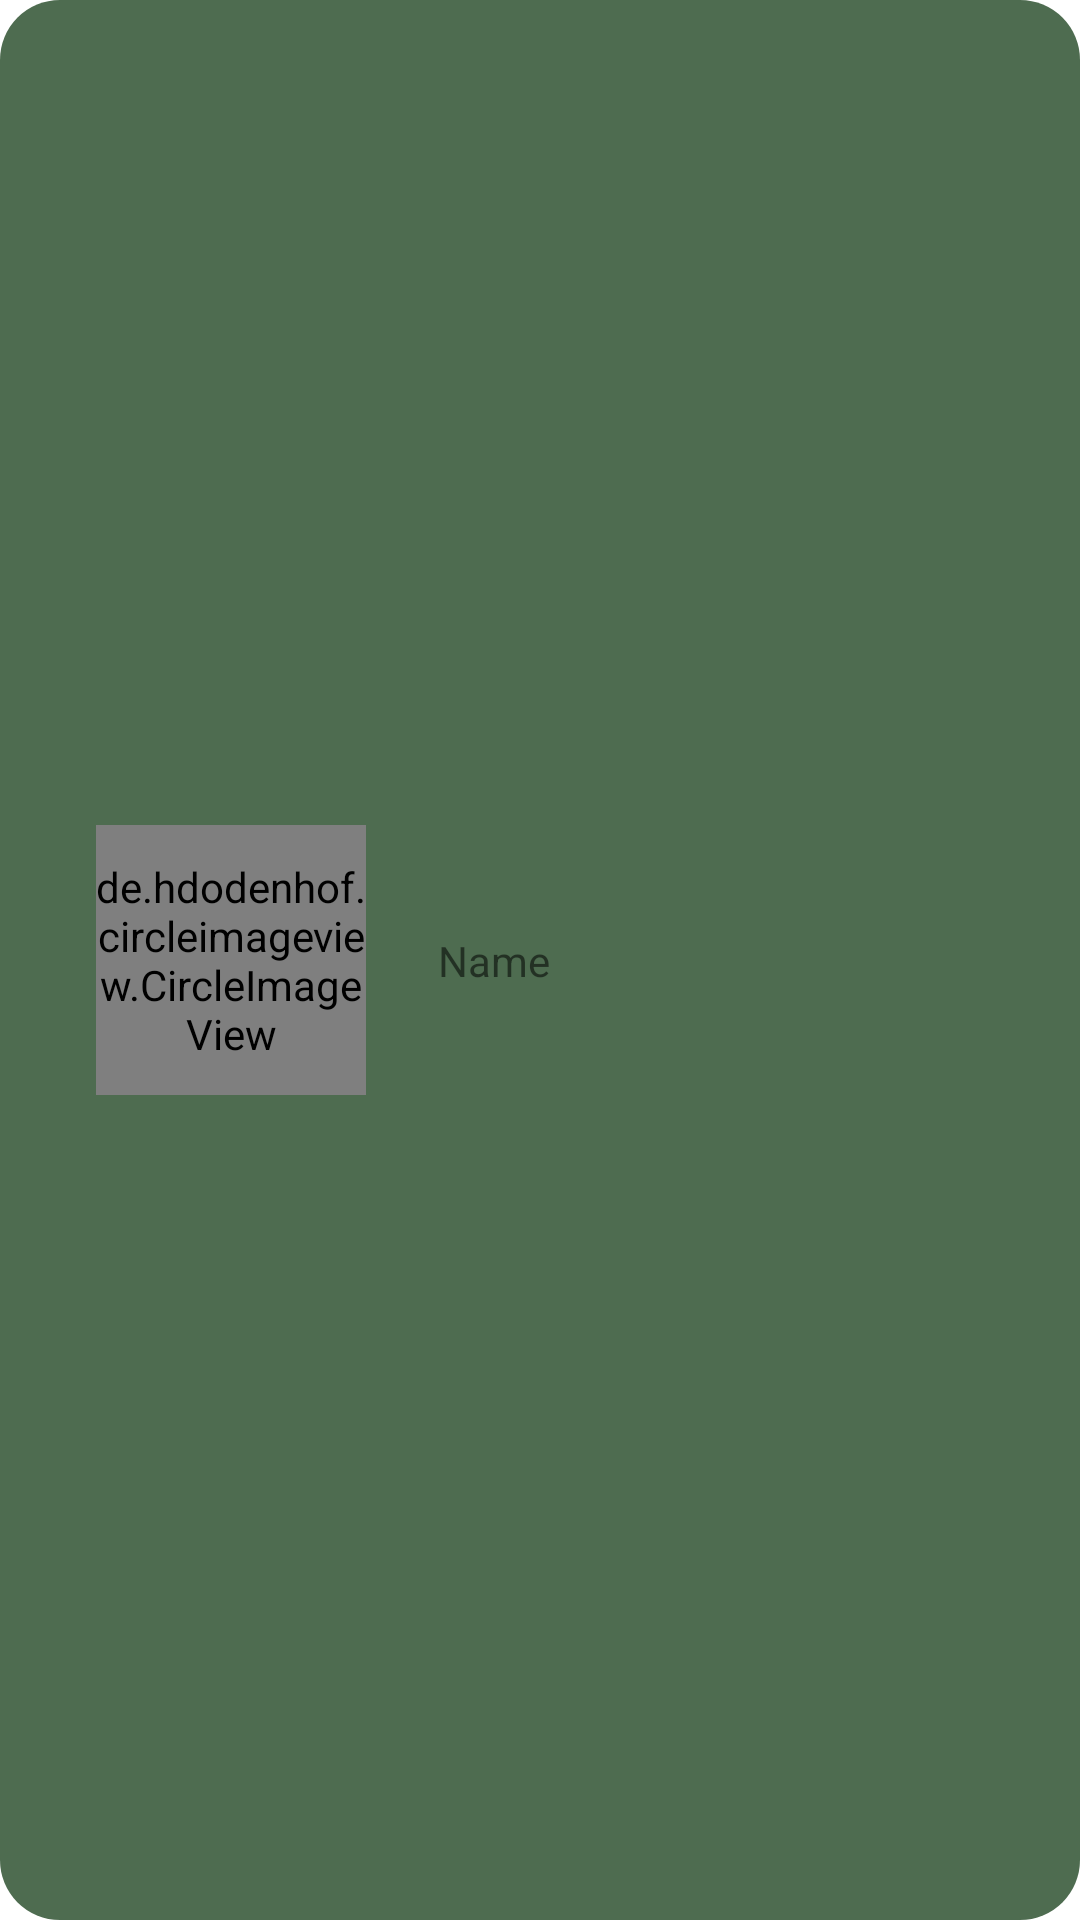

Here is an Android app screen rendered from its layout file. Give the layout XML and the strings, colors and styles it references.
<!-- AndroidManifest.xml: application theme Theme.Wedding -->
<!-- res/layout/viewholder_popular.xml -->
<?xml version="1.0" encoding="utf-8"?>
<androidx.constraintlayout.widget.ConstraintLayout xmlns:android="http://schemas.android.com/apk/res/android"
    xmlns:app="http://schemas.android.com/apk/res-auto"
    xmlns:tools="http://schemas.android.com/tools"
    android:id="@+id/popularLayout"
    android:layout_width="match_parent"
    android:layout_height="120dp"
    android:layout_marginTop="8dp"
    android:background="@drawable/light_bg2">

    <de.hdodenhof.circleimageview.CircleImageView
        android:id="@+id/popularPic"
        android:layout_width="90dp"
        android:layout_height="90dp"
        android:layout_marginStart="32dp"
        app:layout_constraintBottom_toBottomOf="parent"
        app:layout_constraintStart_toStartOf="parent"
        app:layout_constraintTop_toTopOf="parent"
        app:srcCompat="@drawable/food" />

    <TextView
        android:id="@+id/popularName"
        android:layout_width="wrap_content"
        android:layout_height="wrap_content"
        android:layout_marginStart="24dp"
        android:text="Name"
        app:layout_constraintBottom_toBottomOf="@+id/popularPic"
        app:layout_constraintStart_toEndOf="@+id/popularPic"
        app:layout_constraintTop_toTopOf="@+id/popularPic" />

    <ImageView
        android:id="@+id/imageView13"
        android:layout_width="wrap_content"
        android:layout_height="wrap_content"
        android:layout_marginEnd="52dp"
        app:layout_constraintBottom_toBottomOf="parent"
        app:layout_constraintEnd_toEndOf="parent"
        app:layout_constraintTop_toTopOf="parent"
        app:srcCompat="@drawable/ic_baseline_chevron_right_24" />
</androidx.constraintlayout.widget.ConstraintLayout>
<!-- resources referenced by this layout -->
<resources>
  <!-- drawable food: png bitmap (drawable-xhdpi, 974455 bytes) -->
  <!-- drawable light_bg2 (drawable) -->
  <?xml version="1.0" encoding="utf-8"?>
  <selector xmlns:android="http://schemas.android.com/apk/res/android">
      <item>
          <shape android:shape="rectangle">
              <solid android:color="#4E6C50" />
              <corners android:radius="20dp" />
              <size android:width="70dp" android:height="80dp" />
          </shape>
      </item>
  </selector>
  <style name="Theme.Wedding" parent="Theme.MaterialComponents.DayNight.NoActionBar">
          
          <item name="colorPrimary">@color/purple_500</item>
          <item name="colorPrimaryVariant">@color/purple_700</item>
          <item name="colorOnPrimary">@color/white</item>
          
          <item name="colorSecondary">@color/teal_200</item>
          <item name="colorSecondaryVariant">@color/teal_700</item>
          <item name="colorOnSecondary">@color/black</item>
          
          <item name="android:statusBarColor" tools:targetApi="l">?attr/colorPrimaryVariant</item>
          
      </style>
  <color name="purple_500">#FF6200EE</color>
  <color name="purple_700">#FF3700B3</color>
  <color name="white">#FFFFFFFF</color>
  <color name="teal_200">#FF03DAC5</color>
  <color name="teal_700">#FF018786</color>
  <color name="black">#FF000000</color>
</resources>
